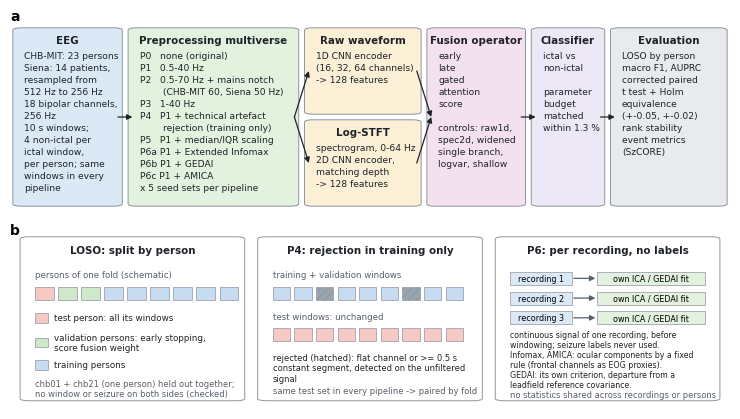

The matplotlib source for this figure:
"""Figure 1 of the manuscript: the study design and how leakage is prevented.

  (a) main flow: EEG -> preprocessing multiverse (P0-P6c) -> raw waveform and log-STFT
      -> fusion operators -> classifier -> evaluation
  (b) leakage control: person-wise LOSO with a person-wise inner validation split;
      P4's rejection applied to training and validation windows only; ICA / GEDAI
      fitted per recording without labels

Every label states what src/ implements (src/preprocess.py, src/models.py,
src/chbmit_run.py, src/chbmit_corpus.py); a schematic, no data.

Usage:  python -m src.make_figure1
Output: paper/figures_manuscript/figure1_design.png (300 dpi) and .pdf
"""
from __future__ import annotations

from pathlib import Path

import matplotlib

matplotlib.use("Agg")
import matplotlib.pyplot as plt  # noqa: E402
from matplotlib.patches import FancyArrowPatch, FancyBboxPatch, Rectangle  # noqa: E402

OUT = Path("paper/figures_manuscript")

INK = "#1f2328"
MUTE = "#57606a"
LINE = "#8c959f"
C = {"data": "#dbe9f6", "prep": "#e3f1df", "rep": "#fbefd5", "fuse": "#f3e1ef",
     "clf": "#ece8f6", "eval": "#e8eaed", "test": "#f6c9c4", "train": "#c7dcf0",
     "val": "#cfe8c9", "rej": "#9aa4ae"}


def box(ax, x, y, w, h, color, title, lines=(), fs=6.6, title_fs=7.4, step_pt=8.6):
    """A rounded box with a bold title and left-aligned lines; line spacing in points,
    so it does not depend on the panel's height."""
    from matplotlib.transforms import offset_copy
    ax.add_patch(FancyBboxPatch((x, y), w, h, boxstyle="round,pad=0.006,rounding_size=0.012",
                                fc=color, ec=LINE, lw=0.7))
    ax.text(x + w / 2, y + h, title, ha="center", va="top", fontsize=title_fs,
            fontweight="bold", color=INK,
            transform=offset_copy(ax.transData, ax.figure, y=-4, units="points"))
    for i, s in enumerate(lines):
        ax.text(x + 0.01, y + h, s, ha="left", va="top", fontsize=fs, color=INK,
                transform=offset_copy(ax.transData, ax.figure, y=-16 - i * step_pt,
                                      units="points"))


def arrow(ax, x0, y0, x1, y1, color=INK):
    ax.add_patch(FancyArrowPatch((x0, y0), (x1, y1), arrowstyle="-|>", mutation_scale=8,
                                 lw=0.9, color=color, shrinkA=0, shrinkB=0))


def panel_a(ax):
    ax.set_xlim(0, 1)
    ax.set_ylim(0, 1)
    ax.axis("off")
    ax.text(0.0, 1.0, "a", fontsize=10, fontweight="bold", va="top")
    y, h = 0.02, 0.88
    box(ax, 0.01, y, 0.14, h, C["data"], "EEG",
        ["CHB-MIT: 23 persons", "Siena: 14 patients,", "resampled from", "512 Hz to 256 Hz",
         "18 bipolar channels,", "256 Hz", "10 s windows;", "4 non-ictal per", "ictal window,",
         "per person; same", "windows in every", "pipeline"])
    box(ax, 0.17, y, 0.225, h, C["prep"], "Preprocessing multiverse",
        ["P0   none (original)", "P1   0.5-40 Hz", "P2   0.5-70 Hz + mains notch",
         "        (CHB-MIT 60, Siena 50 Hz)", "P3   1-40 Hz", "P4   P1 + technical artefact", "        rejection (training only)",
         "P5   P1 + median/IQR scaling", "P6a P1 + Extended Infomax",
         "P6b P1 + GEDAI", "P6c P1 + AMICA", "x 5 seed sets per pipeline"])
    hh = (h - 0.04) / 2
    box(ax, 0.415, y + hh + 0.04, 0.15, hh, C["rep"], "Raw waveform",
        ["1D CNN encoder", "(16, 32, 64 channels)", "-> 128 features"])
    box(ax, 0.415, y, 0.15, hh, C["rep"], "Log-STFT",
        ["spectrogram, 0-64 Hz", "2D CNN encoder,", "matching depth", "-> 128 features"])
    box(ax, 0.585, y, 0.125, h, C["fuse"], "Fusion operator",
        ["early", "late", "gated", "attention", "score", "", "controls: raw1d,", "spec2d, widened",
         "single branch,", "logvar, shallow"])
    box(ax, 0.73, y, 0.09, h, C["clf"], "Classifier",
        ["ictal vs", "non-ictal", "", "parameter", "budget", "matched", "within 1.3 %"])
    box(ax, 0.84, y, 0.15, h, C["eval"], "Evaluation",
        ["LOSO by person", "macro F1, AUPRC", "corrected paired", "t test + Holm",
         "equivalence", "(+-0.05, +-0.02)", "rank stability", "event metrics", "(SzCORE)"])
    mid = y + h / 2
    up, down = y + hh + 0.04 + hh / 2, y + hh / 2
    arrow(ax, 0.15, mid, 0.17, mid)
    arrow(ax, 0.395, mid, 0.415, up)
    arrow(ax, 0.395, mid, 0.415, down)
    arrow(ax, 0.565, up, 0.585, mid)
    arrow(ax, 0.565, down, 0.585, mid)
    arrow(ax, 0.71, mid, 0.73, mid)
    arrow(ax, 0.82, mid, 0.84, mid)


def persons(ax, x, y, roles, w=0.026, h=0.07, gap=0.006):
    for i, r in enumerate(roles):
        ax.add_patch(Rectangle((x + i * (w + gap), y), w, h, fc=C[r], ec=LINE, lw=0.5))


def panel_b(ax):
    ax.set_xlim(0, 1)
    ax.set_ylim(0, 1)
    ax.axis("off")
    ax.text(0.0, 0.99, "b", fontsize=10, fontweight="bold", va="top")
    titles = ["LOSO: split by person", "P4: rejection in training only",
              "P6: per recording, no labels"]
    xs = [0.02, 0.35, 0.68]
    for x, t in zip(xs, titles):
        ax.add_patch(FancyBboxPatch((x, 0.05), 0.30, 0.86,
                                    boxstyle="round,pad=0.006,rounding_size=0.012",
                                    fc="white", ec=LINE, lw=0.7))
        ax.text(x + 0.15, 0.87, t, ha="center", va="top", fontsize=7.4, fontweight="bold",
                color=INK)

    # (1) LOSO
    x0 = 0.035
    roles = ["test"] + ["val"] * 2 + ["train"] * 6
    persons(ax, x0, 0.58, roles)
    ax.text(x0, 0.70, "persons of one fold (schematic)", fontsize=6.2, color=MUTE)
    for lab, col, yy in (("test person: all its windows", "test", 0.46),
                         ("validation persons: early stopping,\nscore fusion weight", "val", 0.33),
                         ("training persons", "train", 0.21)):
        ax.add_patch(Rectangle((x0, yy), 0.018, 0.05, fc=C[col], ec=LINE, lw=0.5))
        ax.text(x0 + 0.026, yy + 0.025, lab, fontsize=6.3, va="center", color=INK,
                linespacing=1.1)
    ax.text(x0, 0.11, "chb01 + chb21 (one person) held out together;\n"
            "no window or seizure on both sides (checked)", fontsize=6.0, color=MUTE,
            va="center")

    # (2) P4
    x1 = 0.365
    n = 9
    for i in range(n):
        rej = i in (2, 6)
        ax.add_patch(Rectangle((x1 + i * 0.03, 0.58), 0.024, 0.07,
                               fc=C["rej"] if rej else C["train"], ec=LINE, lw=0.5,
                               hatch="////" if rej else None))
    ax.text(x1, 0.70, "training + validation windows", fontsize=6.2, color=MUTE)
    for i in range(n):
        ax.add_patch(Rectangle((x1 + i * 0.03, 0.36), 0.024, 0.07, fc=C["test"], ec=LINE,
                               lw=0.5))
    ax.text(x1, 0.48, "test windows: unchanged", fontsize=6.2, color=MUTE)
    ax.text(x1, 0.22, "rejected (hatched): flat channel or >= 0.5 s\n"
            "constant segment, detected on the unfiltered\nsignal",
            fontsize=6.0, color=INK, va="center")
    ax.text(x1, 0.10, "same test set in every pipeline -> paired by fold", fontsize=6.0,
            color=MUTE, va="center")

    # (3) P6
    x2 = 0.695
    for k, (lab, yy) in enumerate((("recording 1", 0.66), ("recording 2", 0.555),
                                   ("recording 3", 0.45))):
        ax.add_patch(Rectangle((x2, yy), 0.085, 0.07, fc=C["data"], ec=LINE, lw=0.5))
        ax.text(x2 + 0.0425, yy + 0.035, lab, fontsize=5.8, ha="center", va="center")
        arrow(ax, x2 + 0.088, yy + 0.035, x2 + 0.118, yy + 0.035, color=MUTE)
        ax.add_patch(Rectangle((x2 + 0.12, yy), 0.15, 0.07, fc=C["prep"], ec=LINE, lw=0.5))
        ax.text(x2 + 0.195, yy + 0.035, "own ICA / GEDAI fit", fontsize=5.8, ha="center",
                va="center")
    ax.text(x2, 0.265, "continuous signal of one recording, before\n"
            "windowing; seizure labels never used.\n"
            "Infomax, AMICA: ocular components by a fixed\n"
            "rule (frontal channels as EOG proxies).\n"
            "GEDAI: its own criterion, departure from a\n"
            "leadfield reference covariance.", fontsize=5.7, color=INK, va="center",
            linespacing=1.15)
    ax.text(x2, 0.075, "no statistics shared across recordings or persons", fontsize=6.0,
            color=MUTE, va="center")


def main() -> None:
    OUT.mkdir(parents=True, exist_ok=True)
    plt.rcParams.update({"font.family": "DejaVu Sans", "hatch.linewidth": 0.6})
    fig = plt.figure(figsize=(7.2, 4.0))
    ax_a = fig.add_axes([0.0, 0.5, 1.0, 0.5])
    ax_b = fig.add_axes([0.0, 0.0, 1.0, 0.47])
    panel_a(ax_a)
    panel_b(ax_b)
    for ext in ("png", "pdf"):
        fig.savefig(OUT / f"figure1_design.{ext}", dpi=300, bbox_inches="tight")
    plt.close(fig)
    print(f"written: {OUT / 'figure1_design.png'} and .pdf")


if __name__ == "__main__":
    main()
